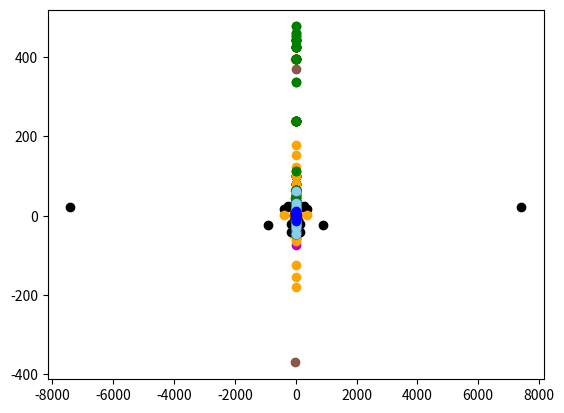

Python code for this plot:
import matplotlib.pyplot as plt
import numpy as np
l=[-10,-9,-8,-7,-6,-5,-4,-3,-2,-1,1,2,3,4,5,6,7,8,9,10]
a=np.sin(l)
b=np.cos(l)
c=np.tan(l)
d=np.array(l)
e=1/(np.sin(l))
f=1/(np.cos(l))
g=1/(np.tan(l))
###################################################################
plt.scatter(a,b)
plt.show()
plt.scatter(a,c)
plt.show()
plt.scatter(a,(b+c))
plt.show()
plt.scatter(a,d)
plt.show()
plt.scatter(b,d)
plt.show()
plt.scatter(c,d)
plt.show()
plt.scatter(b,c)
plt.show()
plt.scatter(c,a)
plt.show()
plt.scatter(b,a)
plt.show()
plt.scatter(a,a)
plt.show()
plt.scatter(b,b)
plt.show()
plt.scatter(c,c)
plt.show()
plt.scatter(d,c)
plt.show()
plt.scatter(a,(a+b+c+d))
plt.show()
plt.scatter(b,(a+b+c+d))
plt.show()
plt.scatter(c,(a+b+c+d))
plt.show()
plt.scatter(d,(a+b+c+d))
plt.show()
plt.scatter(a,(a*b*c*d))
plt.show()
plt.scatter(b,(a*b*c*d))
plt.show()
plt.scatter(c,(a*b*c*d))
plt.show()
plt.scatter(d,(a*b*c*d))
plt.show()
plt.scatter(a,(a-b-c-d))
plt.show()
plt.scatter(b,(a-b-c-d))
plt.show()
plt.scatter(c,(a-b-c-d))
plt.show()
plt.scatter(d,(a-b-c-d))
plt.show()
plt.scatter(e,d)
plt.show()
plt.scatter(f,d)
plt.show()
plt.scatter(g,d)
plt.show()
plt.scatter(d,e)
plt.show()
plt.scatter(d,f)
plt.show()
plt.scatter(d,g)
plt.show()
plt.scatter((e*f),(f*g))
plt.show()
plt.scatter((a+e),(d*e))
plt.show()
plt.scatter((a+g),(d*g),color="brown")
plt.show()
plt.scatter((b+f),(d*f))
plt.show()
plt.scatter((d+g),(d*g),color="brown")
plt.show()
plt.scatter((a+e),(d*e),color="orange")
plt.show()
plt.scatter((b+f),(d*f),color="red")
plt.show()
plt.scatter((d+a),(d*a),color="black")
plt.show()
plt.scatter((d+b),(d*b),color="pink")
plt.show()
plt.scatter((d*c),(d+c),color="gray")
plt.show()
plt.scatter(((a*d)+(d*c)+(d*e))/((d*b)+(d*f)+(d*g)),((d+a)*(d+c)*(d+e))/((d-b)*(d-f)*(d-g)),color="m")
plt.show()
plt.scatter((f+d*g*a+b*e),d)
plt.show()
plt.scatter(d,(f*d/g*a+b*e))
plt.show()
plt.scatter((d/c),(d+c),color="gray")
plt.show()
plt.scatter((b+f),(d/f),color="red")
plt.show()
plt.scatter((d+g),(d/g),color="brown")
plt.show()
plt.scatter((b/f),(d/f))
plt.show()
plt.scatter((d*c),(d-c),color="gray")
plt.show()
plt.scatter((b/f),(d*f))
plt.show()
plt.scatter((b/e),(d*e))
plt.show()
plt.scatter((b/g),(d*g),color="gold")
plt.show()
plt.scatter((b/a),(d*a),color="silver")
plt.show()
plt.scatter((b/c),(d*c),color="skyblue")
plt.show()
plt.scatter((b/(e*b)),(d*f),color="lightgreen")
plt.show()
plt.scatter((b/(a*f)),(d*a),color="lightblue")
plt.show()
plt.scatter((b/((a+d))),((d*a)-(d+a)),color ="black")
plt.show()
plt.scatter((b/((a*f*g*e*c*d))),((d*a)-(d/a)),color ="black")
plt.show()
plt.scatter((b/((a/f/g/e/c/d))),((d*a)-(d/a)),color ="black")
plt.show()
plt.scatter((b/((a/f/g/e/c/d))),((d/a)-(d*a)),color ="black")
plt.show()
plt.scatter((b/((a*f*g*e*c*d))),((d/a)-(d*a)),color ="black")
plt.show()
plt.scatter((b*((a/f/g/e/c/d))),((d*a)-(d/a)),color ="black")
plt.show()
plt.scatter((b*((a/f/g/e/c/d))),((d/a)-(d*a)),color ="black")
plt.show()
plt.scatter((b*((a*f*g*e*c*d))),((d*a)-(d/a)),color ="black")
plt.show()
plt.scatter((b*((a*f*g*e*c*d))),((d/a)-(d*a)),color ="black")
plt.show()
plt.scatter((b*((a*f*g*e*c*d))),((d/a)+(d*a)),color ="black")
plt.show()
plt.scatter((b/((a/f/g/e/c/d))),((d/a)+(d*a)),color ="black")
plt.show()
plt.scatter((b*((a/f/g/e/c/d))),((d/a)+(d*a)),color ="black")
plt.show()
plt.scatter((b/((a*f*g*e*c*d))),((d/a)+(d*a)),color ="black")
plt.show()
plt.scatter((b/((a*f/g/e/c/d))),((d/a)+(d*a)),color ="black")
plt.show()
plt.scatter((b/((a/f*g/e/c/d))),((d/a)+(d*a)),color ="black")
plt.show()
plt.scatter((b/((a/f/g/e*c/d))),((d/a)+(d*a)),color ="black")
plt.show()
plt.scatter((b/((a/f/g/e/c*d))),((d/a)+(d*a)),color ="black")
plt.show()
plt.scatter((b/((a*f*g/e*c*d))),-((d/a)+(d*a)),color ="black")
plt.show()
plt.scatter((c/((a*f*g*e*b*d))),((d/a)+(d*a)),color ="black")
plt.show()
plt.scatter((b*((a*f*g/e*c*d))),((d/a)+(d*a)),color ="black")
plt.show()
plt.scatter((b/((a*f/g*e/c*d))),((d/a)*(d*a)),color ="black")
plt.show()
plt.scatter((b/((a*f/g*e/c*d))),((d/b)/(d*b)),color ="black")
plt.show()
plt.scatter((b/((a*f/g/e/c*d))),((d/g)/(d*g)),color ="black")
plt.show()
plt.scatter((b/((a*f/g/e/c*d))),((d/g)*(d*g)),color ="black")
plt.show()
plt.scatter((b/((a*f/g/e/c*d))),((d*g)+(d*g)),color ="black")
plt.show()
plt.scatter((b*((a*f/g/e/c*d))),((d/g)+(d*g)),color ="yellow")
plt.show()
plt.scatter((b/((a/f*g/e*c/d))),((d*g)+(d*g)),color ="black")
plt.show()
plt.scatter((b*((a/f*g/e*c/d))),((d*g)*(d*g)),color ="black")
plt.show()
plt.scatter((b/((a/f/g*e/c/d))),((d*g)+(d*g)),color ="black")
plt.show()
plt.scatter((b*((a/f/g*e/c/d))),((d*g)*(d*g)),color ="orange")
plt.show()
plt.scatter((f/((a/f/g*e/c/d))),((d*g)*(d*g)),color ="orange")
plt.show()
plt.scatter((f/((a*f/g*e/c*d))),((d*g)*(d*g)),color ="orange")
plt.show()
plt.scatter((f/((a*b*g*e*c*d))),((d*g)+(d*g)),color ="orange")
plt.show()
plt.scatter((f/((a*b*g*e*c*d))),((d*g)*(d*g)),color ="orange")
plt.show()
plt.scatter((f/((a*b*g*e*c*d))),((d*a)*(d*a)),color ="orange")
plt.show()
plt.scatter((f/((a*b*g/e*c*d))),((d*a)*(d*a)),color ="orange")
plt.show()
plt.scatter((f/((a*b/g*e/c*d))),((d*a)*(d*g*e)),color ="orange")
plt.show()
plt.scatter((f*((a*b/g*e/c*d))),((d*f)/(d*a)),color ="red")
plt.show()
plt.scatter((f*((a/b/g/e/c/d))),((d*f)*(d*b)),color ="orange")
plt.show()
plt.scatter((f*((a/b/g/e/c/d))),((d*f)/(d*b)),color ="orange")
plt.show()
plt.scatter((f/((a*b*g*e*c*d))),((d/f)/(d*f)),color ="orange")
plt.show()
plt.scatter((a/((f*b*g*e*c*d))),((d*b)*(d*b)),color ="orange")
plt.show()
plt.scatter((a*((f*b*g/e*c*d))),((d*g)*(d*g)),color ="green")
plt.show()
plt.scatter((f*((a*g*c/b*a*e))),((d*g)*(d*g)),color ="red")
plt.show()
plt.scatter(a*((f*b*g/d)),((d*g)*(d*g)),color ="green")
plt.show()
plt.scatter((a*((f*b*g/c))),((d*g)*(d*g)),color ="green")
plt.show()
plt.scatter((a*((f*b*g/e))),((d*g)*(d*g)),color ="green")
plt.show()
plt.scatter((a*((f*b*g/e))),((d*g)+(d*g)),color ="green")
plt.show()
plt.scatter(2*(a*((f*b*g/e))),(((d*e)*(d*e))),color ="green")
plt.show()
plt.scatter((a*((f*b*g/c*d))),((d*a)*(d*b)),color ="green")
plt.show()
plt.scatter((a*((f*b*g/a*d))),((d*a)*(d*b)),color ="green")
plt.show()
plt.scatter((a/((f+b+g/a/d))),((d/a)+(d/b)),color ="blue")
plt.show()
plt.scatter((a/((f-b-g/a/d))),((d/a)-(d/b)),color ="skyblue")
plt.show()
plt.scatter((a*((f+b+g*a*d))),((d*a)+(d*b)),color ="blue")
plt.show()

